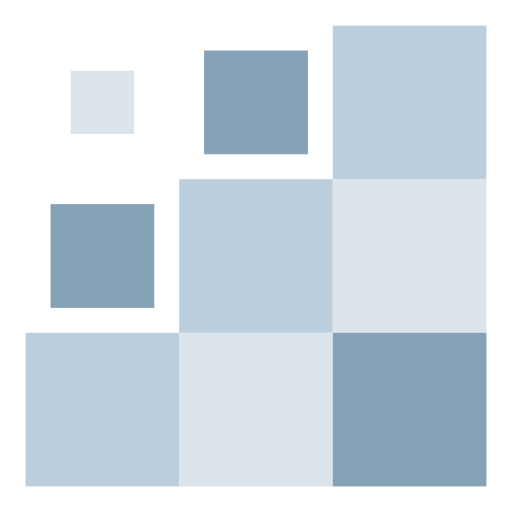
t = 0.00 s
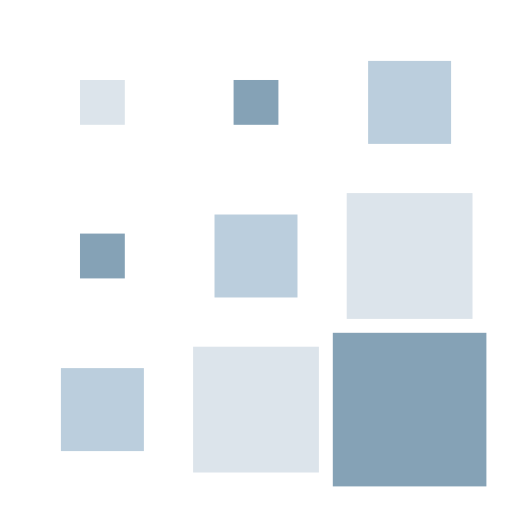
t = 0.15 s
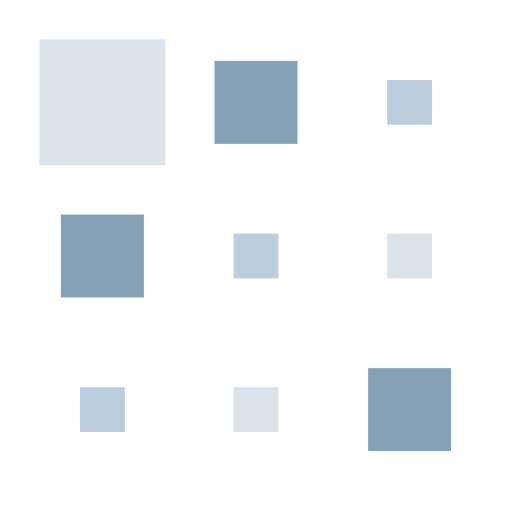
t = 0.35 s
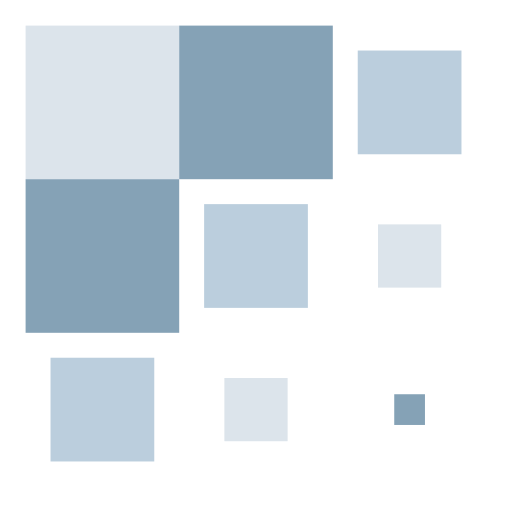
t = 0.50 s
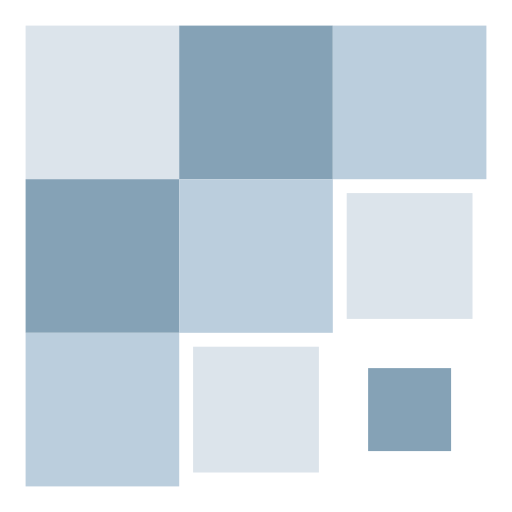
t = 0.65 s
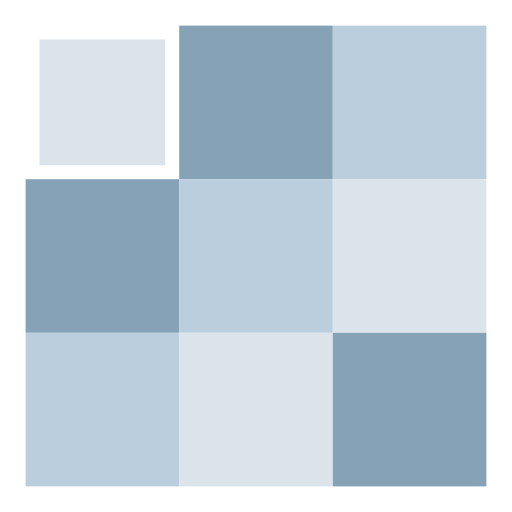
t = 0.85 s

The animated SVG that drew these frames (rendered in a browser with its animation timeline set to each time). Animation: 9 SMIL elements (animateTransform=9); one cycle of 1.00 s, repeats indefinitely.

<svg width="200px"  height="200px"  xmlns="http://www.w3.org/2000/svg" viewBox="0 0 100 100" preserveAspectRatio="xMidYMid" class="lds-square" style="background: none;"><g transform="translate(20 20)"><rect x="-15" y="-15" width="30" height="30" fill="#dce4eb" transform="scale(1 1)"><animateTransform attributeName="transform" type="scale" calcMode="spline" values="1;1;0.2;1;1" keyTimes="0;0.2;0.5;0.8;1" dur="1s" keySplines="0.5 0.5 0.5 0.5;0 0.1 0.9 1;0.1 0 1 0.9;0.5 0.5 0.5 0.5" begin="-0.4s" repeatCount="indefinite"></animateTransform></rect></g><g transform="translate(50 20)"><rect x="-15" y="-15" width="30" height="30" fill="#85a2b6" transform="scale(0.92405 0.92405)"><animateTransform attributeName="transform" type="scale" calcMode="spline" values="1;1;0.2;1;1" keyTimes="0;0.2;0.5;0.8;1" dur="1s" keySplines="0.5 0.5 0.5 0.5;0 0.1 0.9 1;0.1 0 1 0.9;0.5 0.5 0.5 0.5" begin="-0.3s" repeatCount="indefinite"></animateTransform></rect></g><g transform="translate(80 20)"><rect x="-15" y="-15" width="30" height="30" fill="#bbcedd" transform="scale(0.627228 0.627228)"><animateTransform attributeName="transform" type="scale" calcMode="spline" values="1;1;0.2;1;1" keyTimes="0;0.2;0.5;0.8;1" dur="1s" keySplines="0.5 0.5 0.5 0.5;0 0.1 0.9 1;0.1 0 1 0.9;0.5 0.5 0.5 0.5" begin="-0.2s" repeatCount="indefinite"></animateTransform></rect></g><g transform="translate(20 50)"><rect x="-15" y="-15" width="30" height="30" fill="#85a2b6" transform="scale(0.92405 0.92405)"><animateTransform attributeName="transform" type="scale" calcMode="spline" values="1;1;0.2;1;1" keyTimes="0;0.2;0.5;0.8;1" dur="1s" keySplines="0.5 0.5 0.5 0.5;0 0.1 0.9 1;0.1 0 1 0.9;0.5 0.5 0.5 0.5" begin="-0.3s" repeatCount="indefinite"></animateTransform></rect></g><g transform="translate(50 50)"><rect x="-15" y="-15" width="30" height="30" fill="#bbcedd" transform="scale(0.627228 0.627228)"><animateTransform attributeName="transform" type="scale" calcMode="spline" values="1;1;0.2;1;1" keyTimes="0;0.2;0.5;0.8;1" dur="1s" keySplines="0.5 0.5 0.5 0.5;0 0.1 0.9 1;0.1 0 1 0.9;0.5 0.5 0.5 0.5" begin="-0.2s" repeatCount="indefinite"></animateTransform></rect></g><g transform="translate(80 50)"><rect x="-15" y="-15" width="30" height="30" fill="#dce4eb" transform="scale(0.371042 0.371042)"><animateTransform attributeName="transform" type="scale" calcMode="spline" values="1;1;0.2;1;1" keyTimes="0;0.2;0.5;0.8;1" dur="1s" keySplines="0.5 0.5 0.5 0.5;0 0.1 0.9 1;0.1 0 1 0.9;0.5 0.5 0.5 0.5" begin="-0.1s" repeatCount="indefinite"></animateTransform></rect></g><g transform="translate(20 80)"><rect x="-15" y="-15" width="30" height="30" fill="#bbcedd" transform="scale(0.627228 0.627228)"><animateTransform attributeName="transform" type="scale" calcMode="spline" values="1;1;0.2;1;1" keyTimes="0;0.2;0.5;0.8;1" dur="1s" keySplines="0.5 0.5 0.5 0.5;0 0.1 0.9 1;0.1 0 1 0.9;0.5 0.5 0.5 0.5" begin="-0.2s" repeatCount="indefinite"></animateTransform></rect></g><g transform="translate(50 80)"><rect x="-15" y="-15" width="30" height="30" fill="#dce4eb" transform="scale(0.371042 0.371042)"><animateTransform attributeName="transform" type="scale" calcMode="spline" values="1;1;0.2;1;1" keyTimes="0;0.2;0.5;0.8;1" dur="1s" keySplines="0.5 0.5 0.5 0.5;0 0.1 0.9 1;0.1 0 1 0.9;0.5 0.5 0.5 0.5" begin="-0.1s" repeatCount="indefinite"></animateTransform></rect></g><g transform="translate(80 80)"><rect x="-15" y="-15" width="30" height="30" fill="#85a2b6" transform="scale(0.222403 0.222403)"><animateTransform attributeName="transform" type="scale" calcMode="spline" values="1;1;0.2;1;1" keyTimes="0;0.2;0.5;0.8;1" dur="1s" keySplines="0.5 0.5 0.5 0.5;0 0.1 0.9 1;0.1 0 1 0.9;0.5 0.5 0.5 0.5" begin="0s" repeatCount="indefinite"></animateTransform></rect></g></svg>